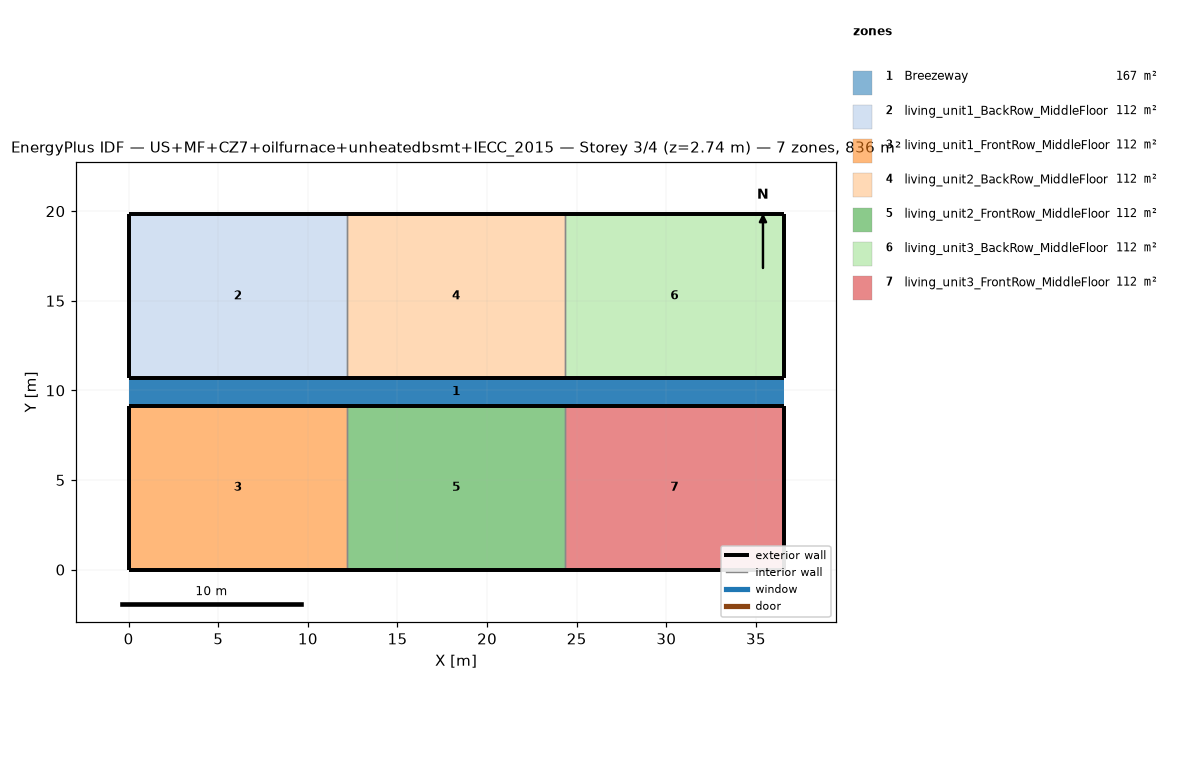
=== STOREY PLAN SPEC (per zone: floor XY polygon, exterior-wall plan segments, windows/doors) ===
zone 1: Breezeway  (167.0 m²)
  floor: (36.54, 9.16) (0.00, 9.16) (0.00, 10.68) (36.54, 10.68)
  floor: (36.54, 9.16) (0.00, 9.16) (0.00, 10.68) (36.54, 10.68)
  floor: (36.54, 9.16) (0.00, 9.16) (0.00, 10.68) (36.54, 10.68)
zone 2: living_unit1_BackRow_MiddleFloor  (111.5 m²)
  floor: (12.18, 10.68) (0.00, 10.68) (0.00, 19.84) (12.18, 19.84)
  exterior wall: (0.00, 10.68) – (12.18, 10.68)  [12.2 m]
  exterior wall: (12.18, 19.84) – (0.00, 19.84)  [12.2 m]
  exterior wall: (0.00, 19.84) – (0.00, 10.68)  [9.2 m]
  interior walls: 1
zone 3: living_unit1_FrontRow_MiddleFloor  (111.5 m²)
  floor: (12.18, 0.00) (0.00, 0.00) (0.00, 9.16) (12.18, 9.16)
  exterior wall: (0.00, 0.00) – (12.18, 0.00)  [12.2 m]
  exterior wall: (12.18, 9.16) – (0.00, 9.16)  [12.2 m]
  exterior wall: (0.00, 9.16) – (0.00, 0.00)  [9.2 m]
  interior walls: 1
zone 4: living_unit2_BackRow_MiddleFloor  (111.5 m²)
  floor: (24.36, 10.68) (12.18, 10.68) (12.18, 19.84) (24.36, 19.84)
  exterior wall: (12.18, 10.68) – (24.36, 10.68)  [12.2 m]
  exterior wall: (24.36, 19.84) – (12.18, 19.84)  [12.2 m]
  interior walls: 2
zone 5: living_unit2_FrontRow_MiddleFloor  (111.5 m²)
  floor: (24.36, 0.00) (12.18, 0.00) (12.18, 9.16) (24.36, 9.16)
  exterior wall: (12.18, 0.00) – (24.36, 0.00)  [12.2 m]
  exterior wall: (24.36, 9.16) – (12.18, 9.16)  [12.2 m]
  interior walls: 2
zone 6: living_unit3_BackRow_MiddleFloor  (111.5 m²)
  floor: (36.54, 10.68) (24.36, 10.68) (24.36, 19.84) (36.54, 19.84)
  exterior wall: (24.36, 10.68) – (36.54, 10.68)  [12.2 m]
  exterior wall: (36.54, 10.68) – (36.54, 19.84)  [9.2 m]
  exterior wall: (36.54, 19.84) – (24.36, 19.84)  [12.2 m]
  interior walls: 1
zone 7: living_unit3_FrontRow_MiddleFloor  (111.5 m²)
  floor: (36.54, 0.00) (24.36, 0.00) (24.36, 9.16) (36.54, 9.16)
  exterior wall: (24.36, 0.00) – (36.54, 0.00)  [12.2 m]
  exterior wall: (36.54, 0.00) – (36.54, 9.16)  [9.2 m]
  exterior wall: (36.54, 9.16) – (24.36, 9.16)  [12.2 m]
  interior walls: 1

=== DERIVED (storey summary) ===
Building: US+MF+CZ7+oilfurnace+unheatedbsmt+IECC_2015
Storey: 3 of 4  (floor level z = 2.74 m)
Storey gross floor area: 836.2 m²
Zones on this storey: 7
  - Breezeway: floor 167.0 m²
  - living_unit1_BackRow_MiddleFloor: floor 111.5 m²; exterior wall 33.5 m (86.9 m²); WWR 0.0%
  - living_unit1_FrontRow_MiddleFloor: floor 111.5 m²; exterior wall 33.5 m (86.9 m²); WWR 0.0%
  - living_unit2_BackRow_MiddleFloor: floor 111.5 m²; exterior wall 24.4 m (63.1 m²); WWR 0.0%
  - living_unit2_FrontRow_MiddleFloor: floor 111.5 m²; exterior wall 24.4 m (63.1 m²); WWR 0.0%
  - living_unit3_BackRow_MiddleFloor: floor 111.5 m²; exterior wall 33.5 m (86.9 m²); WWR 0.0%
  - living_unit3_FrontRow_MiddleFloor: floor 111.5 m²; exterior wall 33.5 m (86.9 m²); WWR 0.0%
Zone adjacency (shared interzone walls):
  - living_unit1_BackRow_MiddleFloor ↔ living_unit2_BackRow_MiddleFloor
  - living_unit1_FrontRow_MiddleFloor ↔ living_unit2_FrontRow_MiddleFloor
  - living_unit2_BackRow_MiddleFloor ↔ living_unit3_BackRow_MiddleFloor
  - living_unit2_FrontRow_MiddleFloor ↔ living_unit3_FrontRow_MiddleFloor